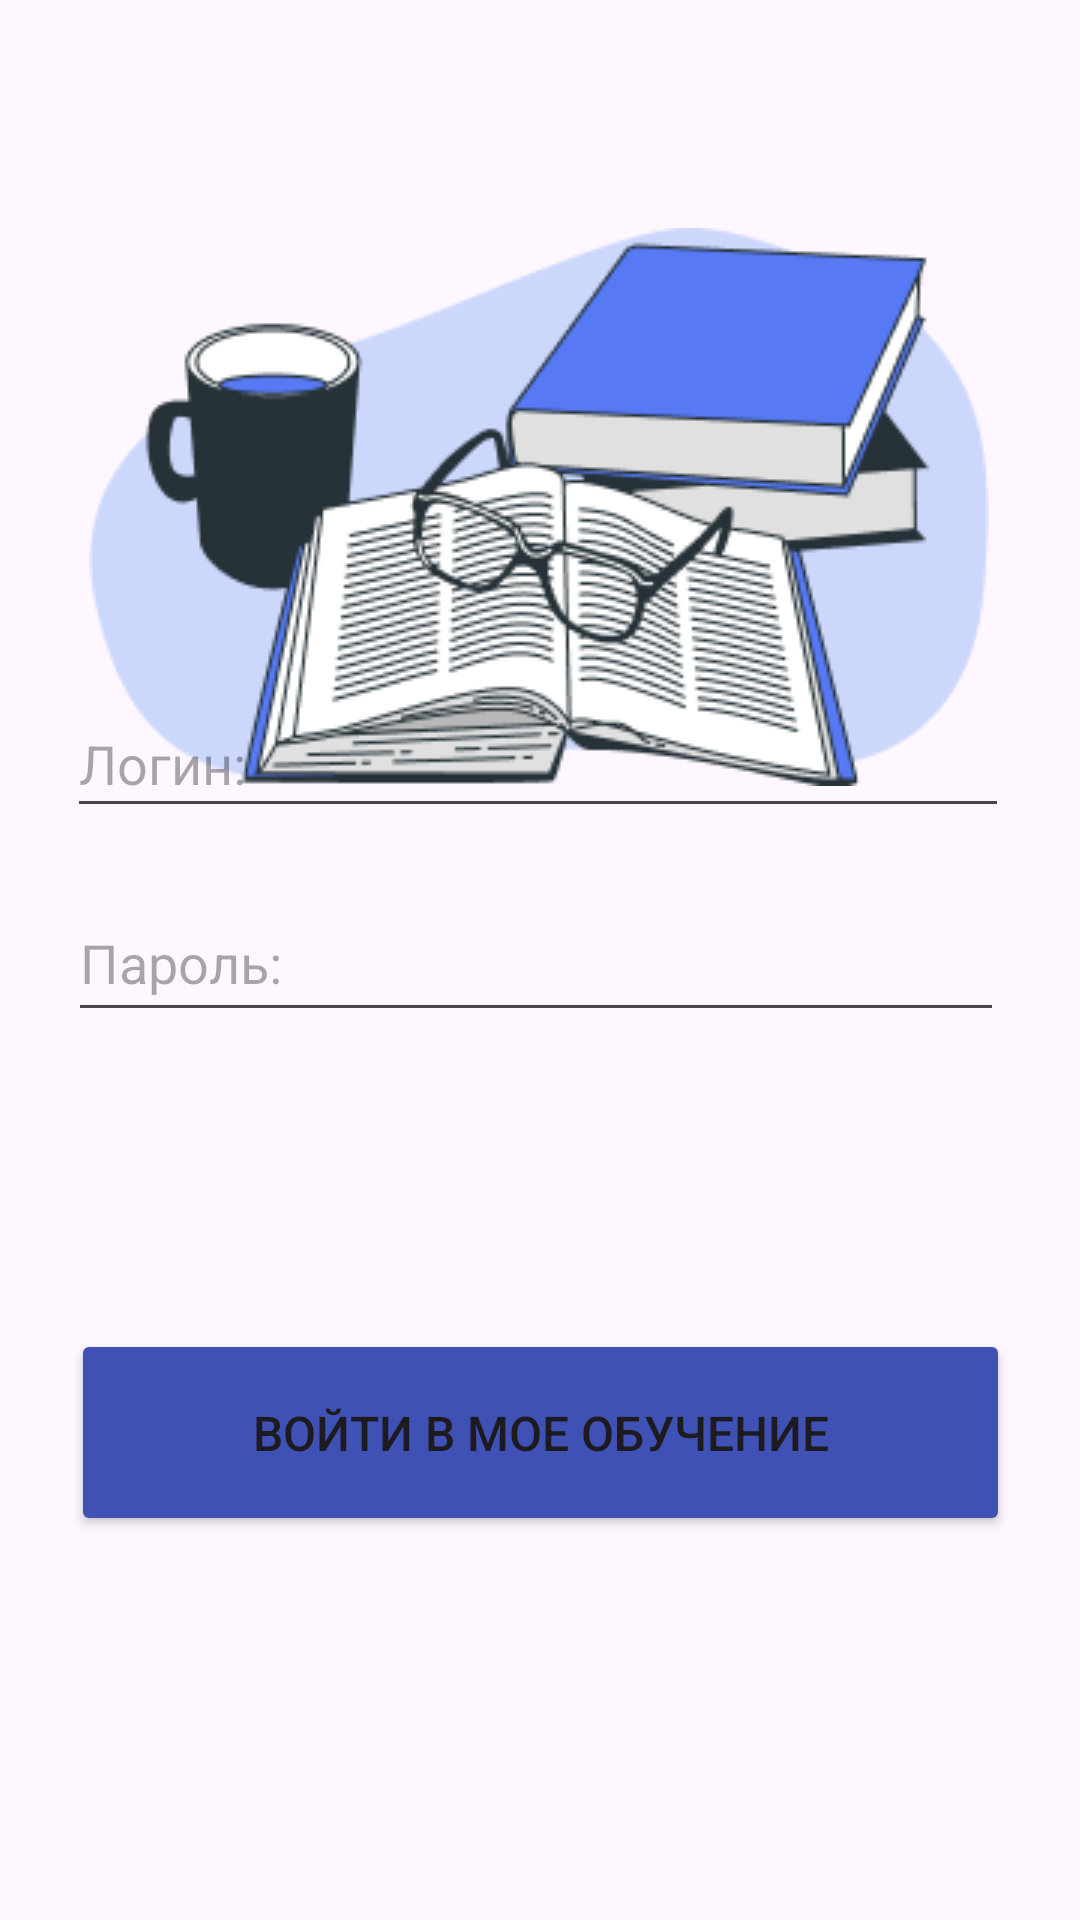

Layout XML and referenced resources for this Android screen:
<!-- AndroidManifest.xml: application theme Theme.Zelentsova_v_18 -->
<!-- res/layout/login.xml -->
<?xml version="1.0" encoding="utf-8"?>
<androidx.constraintlayout.widget.ConstraintLayout xmlns:android="http://schemas.android.com/apk/res/android"
    xmlns:app="http://schemas.android.com/apk/res-auto"
    xmlns:tools="http://schemas.android.com/tools"
    android:layout_width="match_parent"
    android:layout_height="match_parent"
    android:backgroundTint="#3F51B5"
    android:onClick="onClick"
    tools:context=".Login">

    <ImageView
        android:id="@+id/imageView"
        android:layout_width="wrap_content"
        android:layout_height="wrap_content"
        android:layout_marginTop="76dp"
        android:src="@drawable/frame"
        app:layout_constraintEnd_toEndOf="parent"
        app:layout_constraintHorizontal_bias="0.495"
        app:layout_constraintStart_toStartOf="parent"
        app:layout_constraintTop_toTopOf="parent" />

    <EditText
        android:id="@+id/login_edittext"
        android:layout_width="314dp"
        android:layout_height="46dp"
        android:layout_marginBottom="364dp"
        android:ems="10"
        android:hint="Логин:"
        android:inputType="text"
        app:layout_constraintBottom_toBottomOf="parent"
        app:layout_constraintEnd_toEndOf="parent"
        app:layout_constraintHorizontal_bias="0.482"
        app:layout_constraintStart_toStartOf="parent" />

    <EditText
        android:id="@+id/login_edit"
        android:layout_width="312dp"
        android:layout_height="49dp"
        android:layout_marginBottom="296dp"
        android:ems="10"
        android:hint="Пароль:"
        android:inputType="text"
        app:layout_constraintBottom_toBottomOf="parent"
        app:layout_constraintEnd_toEndOf="parent"
        app:layout_constraintHorizontal_bias="0.47"
        app:layout_constraintStart_toStartOf="parent" />

    <Button
        android:id="@+id/button"
        android:layout_width="313dp"
        android:layout_height="69dp"
        android:layout_marginBottom="128dp"
        android:backgroundTint="#3F51B5"
        android:onClick="onClick"
        android:text="Войти в Мое обучение"
        android:textSize="16sp"
        app:layout_constraintBottom_toBottomOf="parent"
        app:layout_constraintEnd_toEndOf="parent"
        app:layout_constraintStart_toStartOf="parent" />

</androidx.constraintlayout.widget.ConstraintLayout>
<!-- resources referenced by this layout -->
<resources>
  <!-- drawable frame: png bitmap (drawable, 24453 bytes) -->
  <style name="Theme.Zelentsova_v_18" parent="Base.Theme.Zelentsova_v_18" />
  <style name="Base.Theme.Zelentsova_v_18" parent="Theme.Material3.DayNight.NoActionBar">
          
          
      </style>
</resources>
